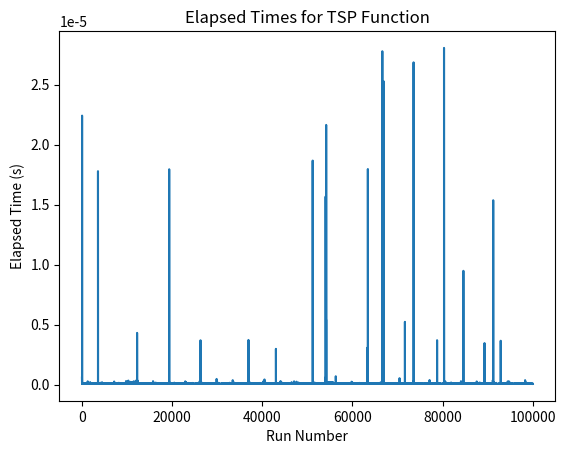

Recreate this plot in Python.
import time
import matplotlib.pyplot as plt

# define the number of runs to average over
num_runs = 100000

# initialize a list for storing the elapsed times
elapsed_times = []

for i in range(num_runs):
    # Start the timer
    start_time = time.perf_counter()
    
    # Get shortest path
    # Call the algorithm here
    
    # End the timer
    end_time = time.perf_counter()
    
    # Compute the elapsed time and add it to the list
    elapsed_time = end_time - start_time
    elapsed_times.append(elapsed_time)

# Plot the elapsed times using a line chart
plt.plot(elapsed_times)

# Add a title and labels for the axes
plt.title("Elapsed Times for TSP Function")
plt.xlabel("Run Number")
plt.ylabel("Elapsed Time (s)")

# Show the plot
plt.show()